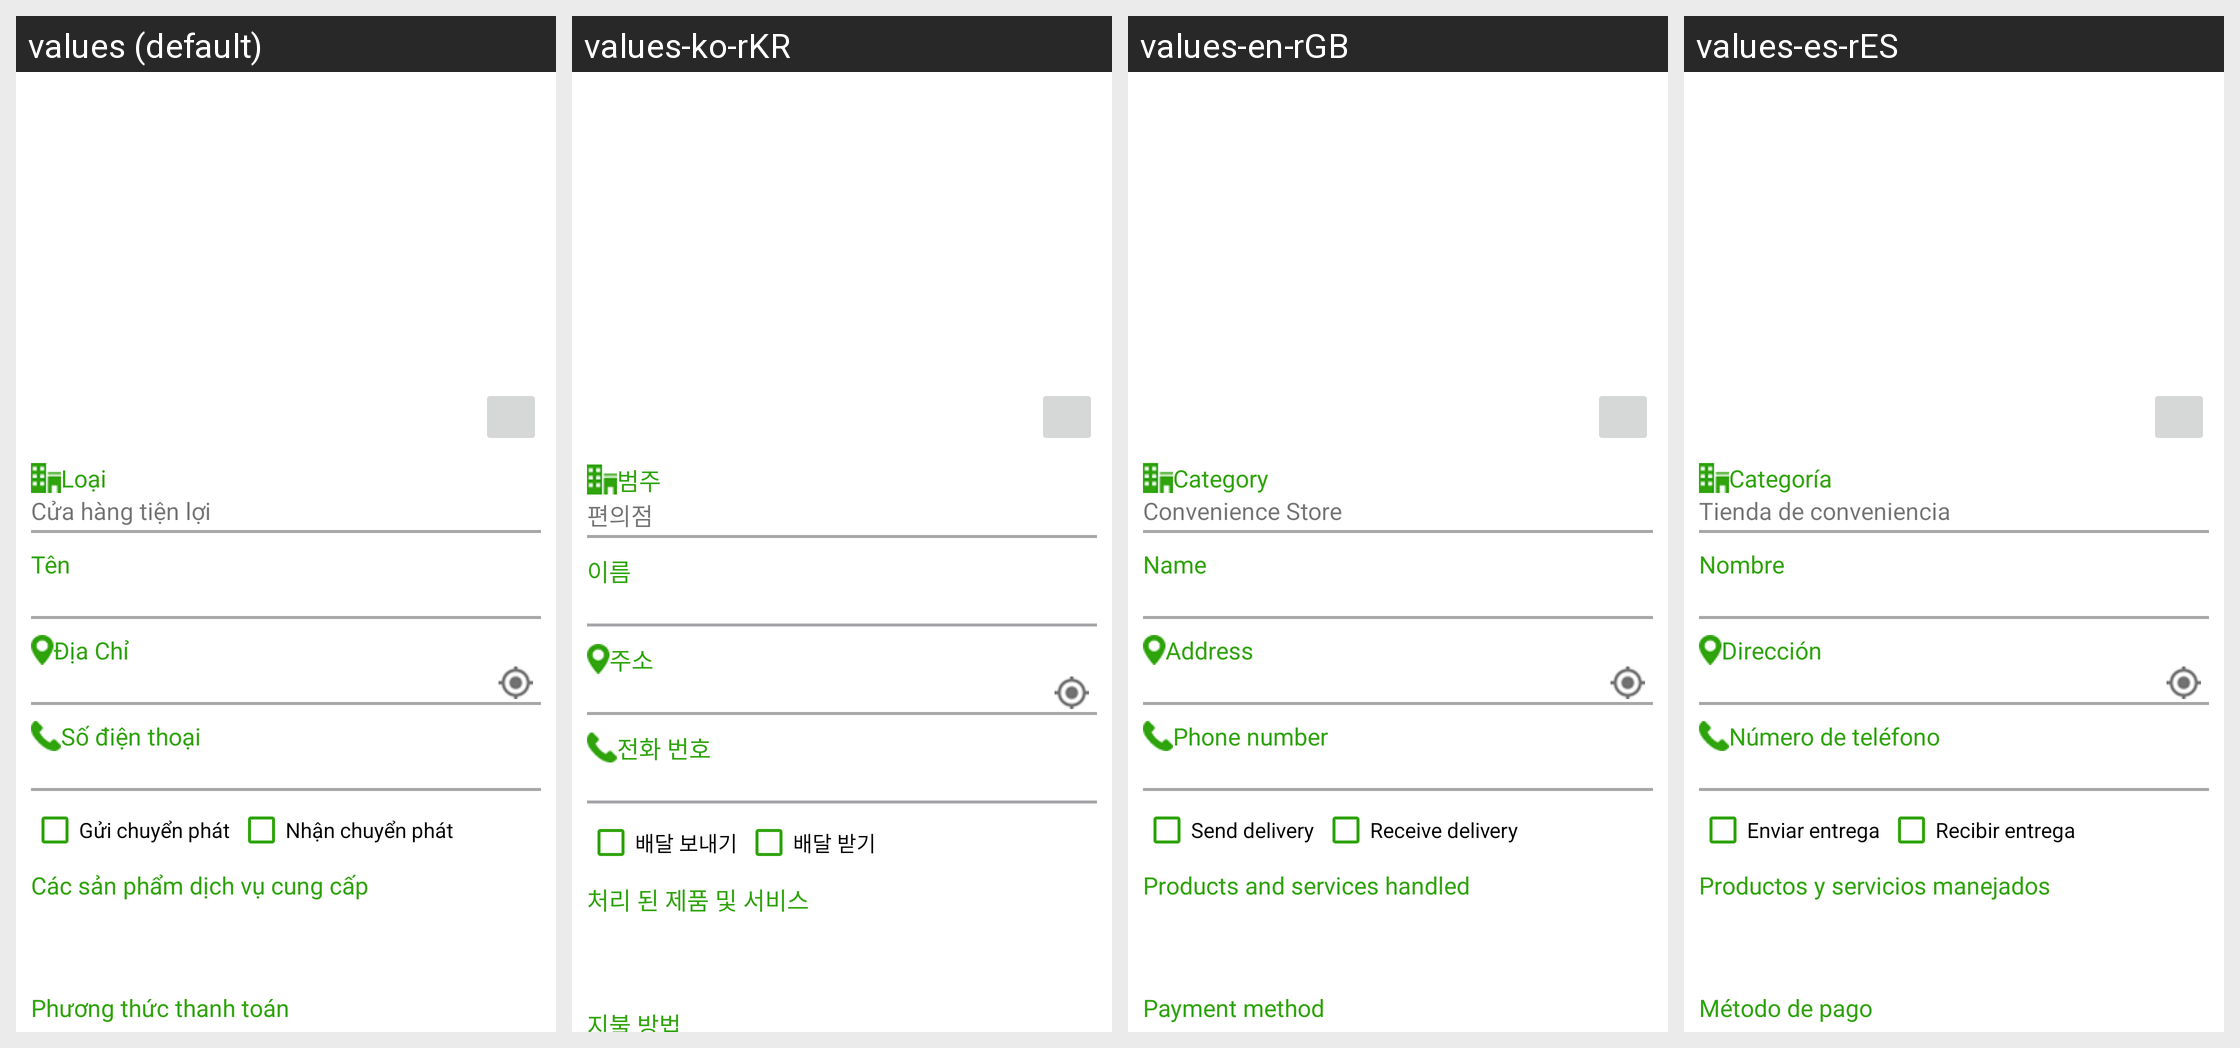

Here is an Android app screen in its default locale and in the app's own translations. Write out the translated-string differences for the strings that appear on this screen.
Android screen res/layout/cs_edit.xml rendered under 4 locales, left to right: values (default), values-ko-rKR, values-en-rGB, values-es-rES. Device: Nexus 5 (rendered at 1080×1920; each locale shown at half size, 540×960, under a caption strip naming it); theme AppTheme.
Other locales in the repository, not shown: values-ja-rJP, values-zh-rCN.
Strings drawn on this screen, with the default value and each locale's value (text and hints the layout hard-codes, and strings that could not be matched under every locale, appear in the picture but are not listed):

text_type
  values: Loại
  values-ko-rKR: 범주
  values-en-rGB: Category
  values-es-rES: Categoría

cs
  values: Cửa hàng tiện lợi
  values-ko-rKR: 편의점
  values-en-rGB: Convenience Store
  values-es-rES: Tienda de conveniencia

name
  values: Tên
  values-ko-rKR: 이름
  values-en-rGB: Name
  values-es-rES: Nombre

text_add
  values: Địa Chỉ
  values-ko-rKR: 주소
  values-en-rGB: Address
  values-es-rES: Dirección

phone_number
  values: Số điện thoại
  values-ko-rKR: 전화 번호
  values-en-rGB: Phone number
  values-es-rES: Número de teléfono

send_delivery
  values: Gửi chuyển phát
  values-ko-rKR: 배달 보내기
  values-en-rGB: Send delivery
  values-es-rES: Enviar entrega

receive_delivery
  values: Nhận chuyển phát
  values-ko-rKR: 배달 받기
  values-en-rGB: Receive delivery
  values-es-rES: Recibir entrega

service
  values: Các sản phẩm dịch vụ cung cấp
  values-ko-rKR: 처리 된 제품 및 서비스
  values-en-rGB: Products and services handled
  values-es-rES: Productos y servicios manejados

payment
  values: Phương thức thanh toán
  values-ko-rKR: 지불 방법
  values-en-rGB: Payment method
  values-es-rES: Método de pago
